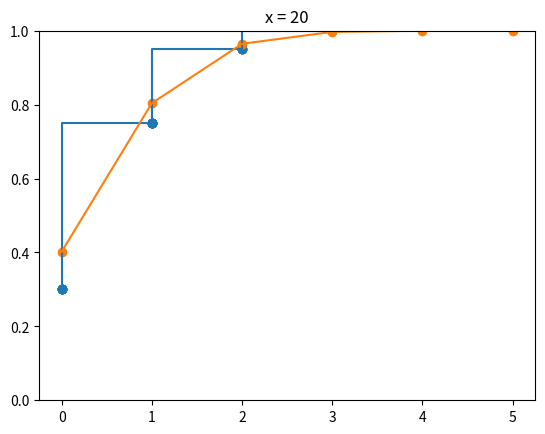
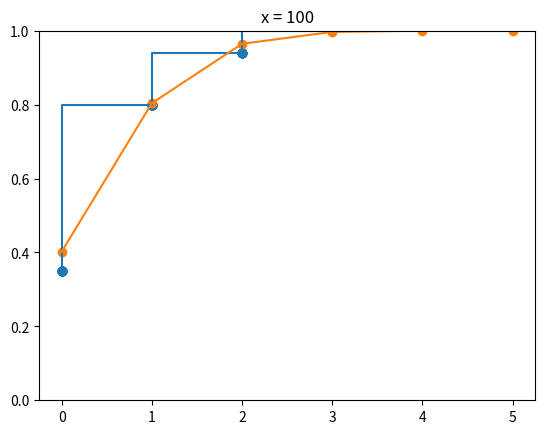
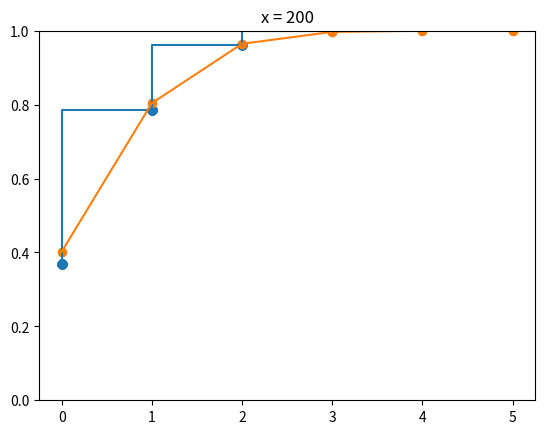
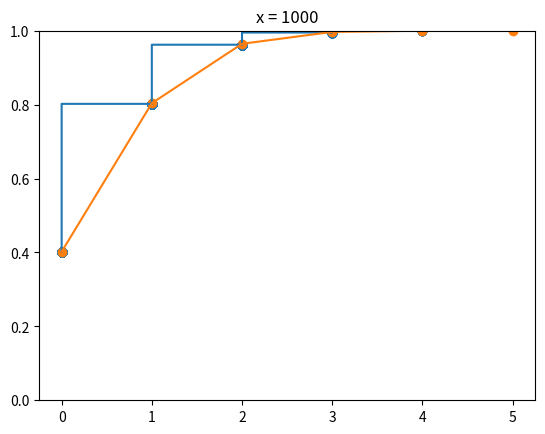

Recreate these plots in Python, in order.
import numpy as np
import matplotlib.pyplot as plt
from scipy.stats import binom


def Empirical_F(x):
    total = len(x)
    xdict = {}
    for y in x:
        if not y in xdict:
            xdict[y] = 1
        else:
            xdict[y] += 1
    probability_dict = {k: v / total for k, v in xdict.items()}
    x = np.array(x)
    x.sort()
    y = []
    summ = 0
    for i in range(total):
        if i > 0 and x[i - 1] == x[i]:
            y.append(y[i - 1])
        else:
            y.append(summ + probability_dict[x[i]])
            summ = y[i]
    y = np.array(y)
    sol = np.matrix([x, y]).T
    return sol


def Q2_b(size):
    return binom.rvs(n=5, p=1 / 6, size=size)


def Q2_c(X):
    return Empirical_F(X)


def Q2_d(xemp):
    plt.scatter([xemp[:, 0]], [xemp[:, 1]])
    plt.step(xemp[:, 0], xemp[:, 1])
    plt.ylim(0, 1)


def Q2_e():
    y = [0, 1, 2, 3, 4, 5]
    y_cdf = binom.cdf(y, 5, 1 / 6)
    plt.scatter(y, y_cdf)
    plt.plot(y, y_cdf)


def Q2_g(figure, num):
    plt.figure(figure)
    plt.title("x = " + str(num))
    x = Q2_b(num)
    x_emp = Q2_c(x)
    Q2_d(x_emp)
    Q2_e()


if __name__ == '__main__':
    plt.figure(0)
    plt.title("x = 20")
    # Q2.b
    X = Q2_b(20)
    # Q2.c
    x_emp = Q2_c(X)
    # Q2.d
    Q2_d(x_emp)
    # Q2.e + f
    Q2_e()

    # Q2.g
    Q2_g(1, 100)
    Q2_g(2, 200)
    Q2_g(3, 1000)

    plt.show()
